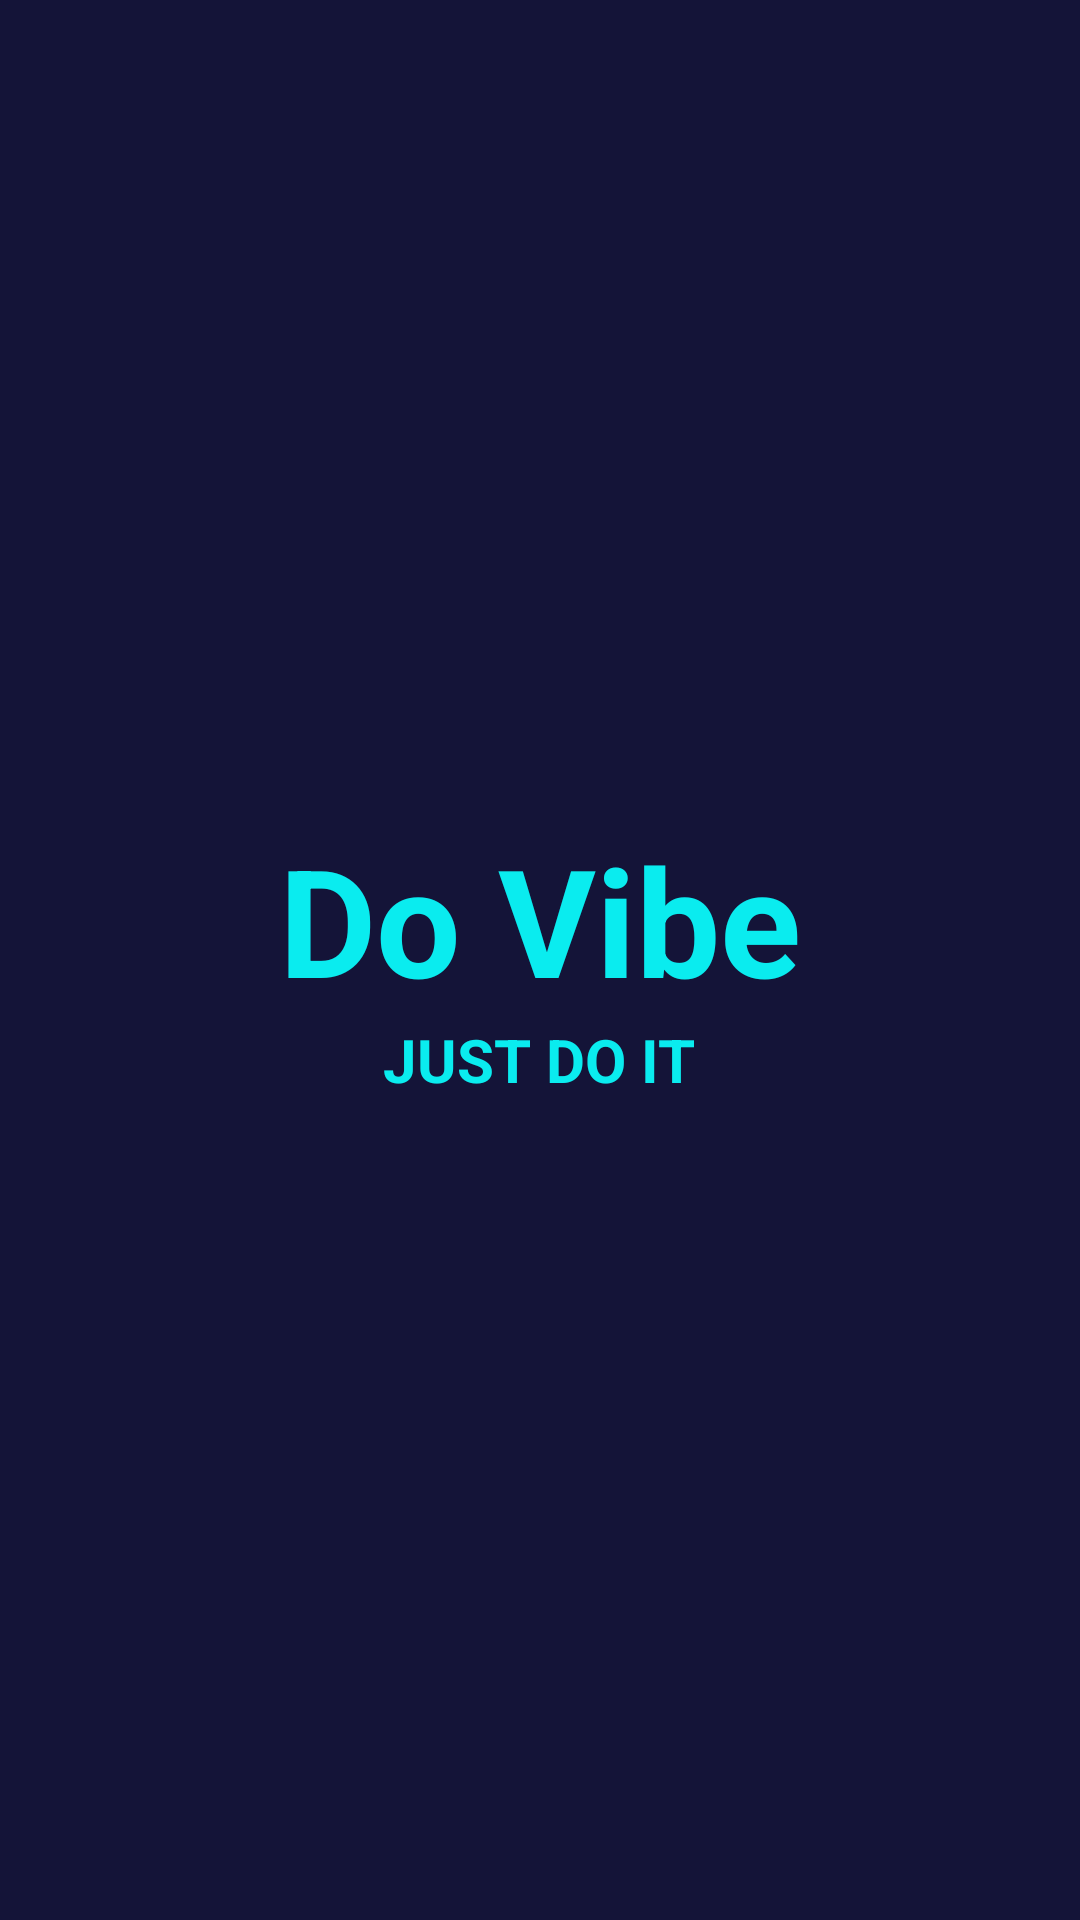

Android layout source for this screen:
<!-- AndroidManifest.xml: application theme Theme.DoVibe -->
<!-- res/layout/activity_splash.xml -->
<?xml version="1.0" encoding="utf-8"?>
<LinearLayout xmlns:android="http://schemas.android.com/apk/res/android"
    xmlns:app="http://schemas.android.com/apk/res-auto"
    xmlns:tools="http://schemas.android.com/tools"
    android:id="@+id/main"
    android:layout_width="match_parent"
    android:layout_height="match_parent"
    tools:context=".SplashActivity"
    android:orientation="vertical"
    android:gravity="center"
    android:background="#141438">


    <TextView
        android:layout_width="wrap_content"
        android:layout_height="wrap_content"
        android:text="Do Vibe"
        android:textColor="#0AECEF"
        android:textStyle="bold"
        android:textSize="50sp"
        >
    </TextView>

    <TextView
        android:layout_width="wrap_content"
        android:layout_height="wrap_content"
        android:text="JUST DO IT"
        android:textColor="#0AECEF"
        android:textStyle="bold"
        android:textSize="20sp"
        >
    </TextView>

</LinearLayout>
<!-- resources referenced by this layout -->
<resources>
  <style name="Theme.DoVibe" parent="Theme.Material3.Light.NoActionBar">
  
          
          <item name="colorPrimary">#6C63FF</item>
          <item name="colorOnPrimary">#FFFFFF</item>
  
          
          <item name="colorSecondary">#6C63FF</item>
          <item name="colorOnSecondary">#FFFFFF</item>
  
          
          <item name="colorSurface">#FFFFFF</item>
          <item name="colorOnSurface">#000000</item>
  
          
          <item name="android:colorBackground">#F2F2F7</item>
  
          
          <item name="colorPrimaryContainer">#6C63FF</item>
          <item name="colorOnPrimaryContainer">#FFFFFF</item>
  
      </style>
</resources>
